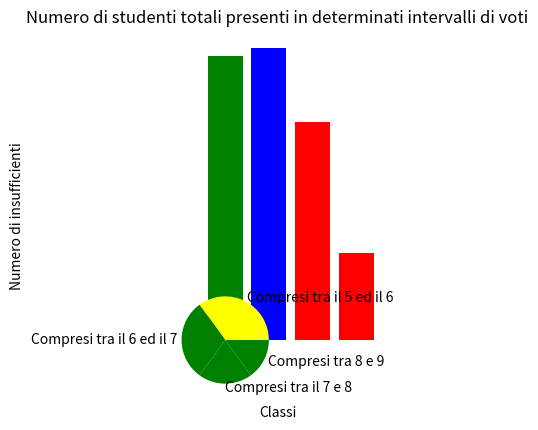

Reproduce this figure in Python.
import matplotlib.pyplot as plt #importo matplotlib

def media_dei_singoli(dizionarioclassi, subjects):

    tot=0
    lista=[]
    diz={

        'terza_m':[]
        ,
        'terza_h': []
    }

    primechiavi = dizionarioclassi.keys()

    for classe in primechiavi:

        studenti = dizionarioclassi[classe].keys()

        for nome in studenti:

            tot=0
            voti=0

            for mat in subjects:

                tot = tot + sum(dizionarioclassi[classe][nome][mat])

                voti = voti + len(dizionarioclassi[classe][nome][mat])

            tot = round(tot/voti, 1)

            if classe == 'terza_m':

                diz['terza_m'].append(tot)

            elif classe == 'terza_h':

                diz['terza_h'].append(tot)

    return diz

def media_delle_classi(dizionarioclassi, subjects):

    tot = 0
    lista = []

    primechiavi = dizionarioclassi.keys()

    for classe in primechiavi:

        studenti = dizionarioclassi[classe].keys()

        tot = 0
        voti = 0

        for nome in studenti:

            for mat in subjects:

                tot = tot + sum(dizionarioclassi[classe][nome][mat])

                voti = voti + len(dizionarioclassi[classe][nome][mat])

        tot = round(tot / voti, 1)

        lista.append(tot)

    return lista

def grafico_uno(mediatot):

    titoli = ['Media Generale 3^M','Media Generale 3^H']

    colori = ['green', 'blue']

    plt.bar(titoli, mediatot, color=colori)

    plt.title('Confronto della media di 2 classi')

    plt.xlabel('Classi')
    plt.ylabel('Media')

    plt.show()

def grafico_due(mediasing):

    insufficienti_terza_m=0
    insufficienti_terza_h=0

    for k in mediasing.keys():

        for counter in mediasing[k]:

            if counter<6 and k=='terza_m':

                insufficienti_terza_m+=1

            elif counter<6 and k=='terza_h':

                insufficienti_terza_h+=1


    insufficientitot=[]

    insufficientitot.append(insufficienti_terza_m)

    insufficientitot.append(insufficienti_terza_h)

    titoli = ['Alunni insufficienti in 3^M','Alunni insufficienti in 3^H']

    plt.bar(titoli, insufficientitot, color=['red','red'])


    plt.title('Confronto del numero di insufficienti delle due 2 classi')

    plt.xlabel('Classi')
    plt.ylabel('Numero di insufficienti')

    plt.show()

def grafico_tre(mediasing):

    intervalli = [ 0 , 0 , 0 , 0 , 0 , 0 , 0 , 0 , 0 ]

    for k in mediasing.keys():

        for counter in mediasing[k]:

            if counter<2:

                intervalli[0]+=1

            elif counter >= 2 and counter < 3:

                intervalli[1]+=1

            elif counter >= 3 and counter < 4:

                intervalli[2]+=1

            elif counter >= 4 and counter < 5: #4 intervalli di voti rossi

                intervalli[3]+=1

            elif counter >= 5 and counter < 6: #1 intervallo di voti arancioni

                intervalli[4]+=1

            elif counter >= 6 and counter < 7: #4 intervalli di voti verdi

                intervalli[5]+=1

            elif counter >= 7 and counter < 8:

                intervalli[6]+=1

            elif counter >= 8 and counter < 9:

                intervalli[7]+=1

            elif counter >= 9 and counter < 10:

                intervalli[8]+=1

    indexdaeliminare=[]


    for var in range(len(intervalli)):

        if intervalli[var]==0:
             #mi salvo tutti gli indici della lista degli intervalli di voti che sono senza studenti così li elimino
            indexdaeliminare.append(var)


    colori = ['red','red','red','red','yellow','green','green','green','green']

    nomiintervalli = ['Inferiori al 2','Compresi tra il 2 ed il 3','Compresi tra il 3 ed il 4','Compresi tra il 4 ed il 5','Compresi tra il 5 ed il 6','Compresi tra il 6 ed il 7','Compresi tra il 7 e 8','Compresi tra 8 e 9','Compresi tra il 9 ed il 10']

    z=0

    for k in indexdaeliminare:
        del intervalli[k-z]
        del colori[k-z]
        del nomiintervalli[k-z]
        z+=1


    plt.pie(intervalli, labels=nomiintervalli, colors=colori)
    plt.axis('equal')
    plt.title('Numero di studenti totali presenti in determinati intervalli di voti')
    plt.show()


classi = {

        'terza_m': {
                                'ansaloni': { #1 stutente di 3m
                                        'matematica': [4,5.5], 'italiano': [6.7,7.25], 'storia': [5, 6], 'inglese': [8,8], 'informatica':[3,4.5]
                                    }
                                ,

                                'barchetti': { #2 stutente di 3m
                                        'matematica': [7,7.75], 'italiano': [8,7.25], 'storia': [7, 7.5], 'inglese': [7,6.5], 'informatica':[7.75,7.25]
                                    }

                                ,

                                'bonfatti': { #3 stutente di 3m
                                        'matematica': [7,8], 'italiano': [6.5,7.25], 'storia': [10, 6.75], 'inglese': [8.75,9.5], 'informatica':[10,7]
                                    }
                                ,

                                'brugnano': { #4 stutente di 3m
                                        'matematica': [4,5.5], 'italiano': [6.7,7.3], 'storia': [5, 6], 'inglese': [8,8], 'informatica':[3,4.5]
                                    }
                                ,

                                'bruni': { #5 stutente di 3m
                                        'matematica': [4,5.5], 'italiano': [6.7,7.3], 'storia': [5, 6], 'inglese': [8,8], 'informatica':[3,4.5]
                                    }
                                ,

                                'capponi': { #6 stutente di 3m
                                        'matematica': [8,7], 'italiano': [6.5,7.25], 'storia': [8, 8.5], 'inglese': [7.75,8.25], 'informatica':[10,8]
                                    }

                                ,

                                'cenolli': { #7 stutente di 3m
                                        'matematica': [3,6], 'italiano': [5.75,6.25], 'storia': [6.25, 7], 'inglese': [4,6], 'informatica':[6,5.5]
                                    }
                                ,

                                'crispino': { #8 stutente di 3m
                                        'matematica': [3,7.5], 'italiano': [5.25,6], 'storia': [5.75, 6], 'inglese': [6,6], 'informatica':[5,4.5]
                                    }
                                ,

                                'comastri': { #9 stutente di 3m
                                        'matematica': [5,6], 'italiano': [6.75,6], 'storia': [5.75, 6], 'inglese': [7,6.25], 'informatica':[5,6.75]
                                    }
                                ,

                                'demkollari': { #10 stutente di 3m
                                        'matematica': [3,5.5], 'italiano': [6,6.5], 'storia': [7, 6.25], 'inglese': [8,7.75], 'informatica':[7.25,10]
                                    }
                    }
        ,

        'terza_h': {

                                'scorcioni': { #1 stutente di 3h
                                        'matematica': [3,3.75], 'italiano': [6.25,6.75], 'storia': [6, 7], 'inglese': [6,6.5], 'informatica':[10,6.75]
                                    }
                                ,

                                'nappa': { #2 stutente di 3h
                                        'matematica': [8,6.5], 'italiano': [8,7.5], 'storia': [8, 9], 'inglese': [7,7], 'informatica':[7.5,8]
                                    }

                                ,

                                'serafini': { #3 stutente di 3h
                                        'matematica': [7,7.25], 'italiano': [8,8.25], 'storia': [10, 7.25], 'inglese': [8.25,7.75], 'informatica':[9,7]
                                    }
                                ,

                                'tagliavini': { #4 stutente di 3h
                                        'matematica': [5.5,6.75], 'italiano': [6.75,7.5], 'storia': [6.75, 7.5], 'inglese': [7.25,7], 'informatica':[4,6]
                                    }
                                ,

                                'lombardi': { #5 stutente di 3h
                                        'matematica': [9,7.5], 'italiano': [9,8.5], 'storia': [8, 8.75], 'inglese': [9,8], 'informatica':[8,8]
                                    }
                                ,

                                'merli': { #6 stutente di 3h
                                        'matematica': [7.5,8], 'italiano': [7,7.25], 'storia': [6.5, 7.25], 'inglese': [4,5], 'informatica':[7,8]
                                    }

                                ,

                                'napoletano': { #7 stutente di 3h
                                        'matematica': [4,5.5], 'italiano': [6,5.75], 'storia': [6, 6.25], 'inglese': [6,6], 'informatica':[5,6]
                                    }
                                ,

                                'cordero': { #8 stutente di 3h
                                        'matematica': [5,6.5], 'italiano': [6.7,7.3], 'storia': [5, 6], 'inglese': [5,5.75], 'informatica':[6,6.5]
                                    }
                                ,

                                'poppi': { #9 stutente di 3h
                                        'matematica': [3,4.5], 'italiano': [5.25,6], 'storia': [5.5, 6], 'inglese': [4,5.75], 'informatica':[4,5.5]
                                    }
                                ,

                                'gazzotti': { #10 stutente di 3h
                                        'matematica': [7,6.5], 'italiano': [7,6.25], 'storia': [8, 7], 'inglese': [6.5,7.5], 'informatica':[7,8]
                                    }
        }
}

materie = ['matematica', 'italiano', 'storia', 'inglese', 'informatica']

#occorre ottenere la media generale di ambo le classi, e quella degli studenti singoli
#serve una lista di medie della 3m, della 3h, una della generale totale in 3m, una della generale totale della 3h

mediasingoli = media_dei_singoli(classi, materie)

grafico_uno( media_delle_classi(classi, materie) )

grafico_due(mediasingoli)

grafico_tre(mediasingoli)
